Run: headless pygame with SDL's dummy video driver; simulated clock (each Clock.tick advances the game by its frame time, no real sleeping); random seed 0; keys injected as events and as key.get_pressed() state; mouse plan: one left click at the window centre at the start of phase 2, then a move to the lower-right quarter at the start of phase 3.
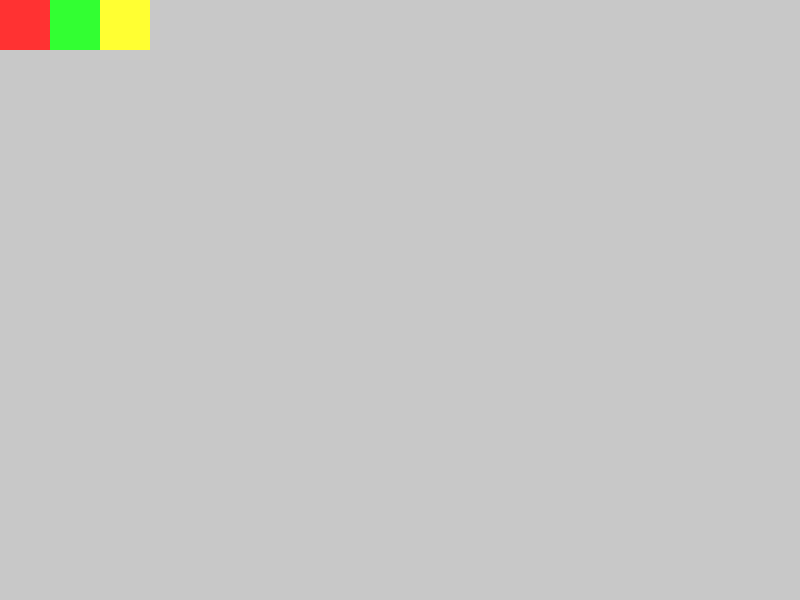
Frame 1 of 4 · flips 1–60 · no input
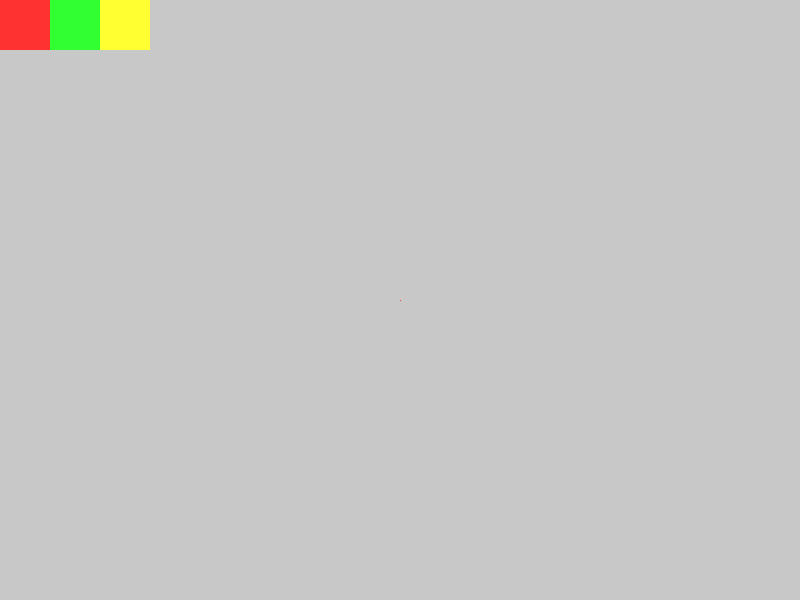
Frame 2 of 4 · flips 61–180 · clicked the window centre · tapped SPACE, RETURN · held RIGHT (→), D
Frame 3 of 4 · flips 181–300 · moved the mouse to the lower-right quarter · held DOWN (↓), S · screen unchanged from frame 2, image omitted
Frame 4 of 4 · flips 301–420 · held LEFT (←), A, UP (↑), W · screen unchanged from frame 3, image omitted

The pygame program that drew these frames:

# pyright: strict

import pygame
from pygame.math import Vector2
from pygame.color import Color
from pygame.surface import Surface
from pygame.rect import Rect

screen = pygame.display.set_mode((800, 600))

RED = Color(255, 50, 50)
YELLOW = Color(255, 255, 50)
GREEN = Color(50, 255, 50)
CYAN = Color(50, 255, 255)
BLUE = Color(50, 50, 255)
WHITE = Color(255, 255, 255)
BLACK = Color(0, 0, 0)

class Brush:
	color: Color
	size: int

	def __init__(self, color: Color, size: int = 1) -> None:
		self.color = color
		self.size = size

	def paint(self, prev_mouse_pos: Vector2, layer: Surface = screen):
		mouse_pos = Vector2(pygame.mouse.get_pos())
		pygame.draw.line(layer, self.color, mouse_pos, prev_mouse_pos, self.size)


class Button:
	color: Color
	rect: Rect

	def __init__(self, color: Color, position: Vector2):
		self.color = color
		self.rect = Rect(position, Vector2(50, 50))

		pygame.draw.rect(pygame.display.get_surface(), self.color, self.rect)


class ColorButton(Button):
	def __init__(self, color: Color, position: Vector2):
		super().__init__(color, position)
class brushbutton(Button):
	def __init__(self, color: Color, position: Vector2):
		super().__init__(color, position)

# Start of code that does stuff

screen.fill(Color(200, 200, 200))

buttons = [ColorButton(RED, Vector2(0, 0)), ColorButton(GREEN, Vector2(50, 0)), ColorButton(YELLOW, Vector2(100, 0)),
]

brush = Brush(RED)

# Main Loop
running = True
prev_mouse_pos = pygame.mouse.get_pos()
while running:
	for event in pygame.event.get():
		if event.type == pygame.QUIT:
			running = False

	if pygame.mouse.get_pressed()[0]:
		for button in buttons:
			if type(button) == ColorButton and button.rect.collidepoint(pygame.mouse.get_pos()):
				brush.color = button.color
		for button in buttons:
			if type(button) == brushbutton and button.rect.collidepoint(pygame.mouse.get_pos()):
				brush.size = 10
		brush.paint(Vector2(prev_mouse_pos))

	pygame.display.flip()

	prev_mouse_pos = pygame.mouse.get_pos()
